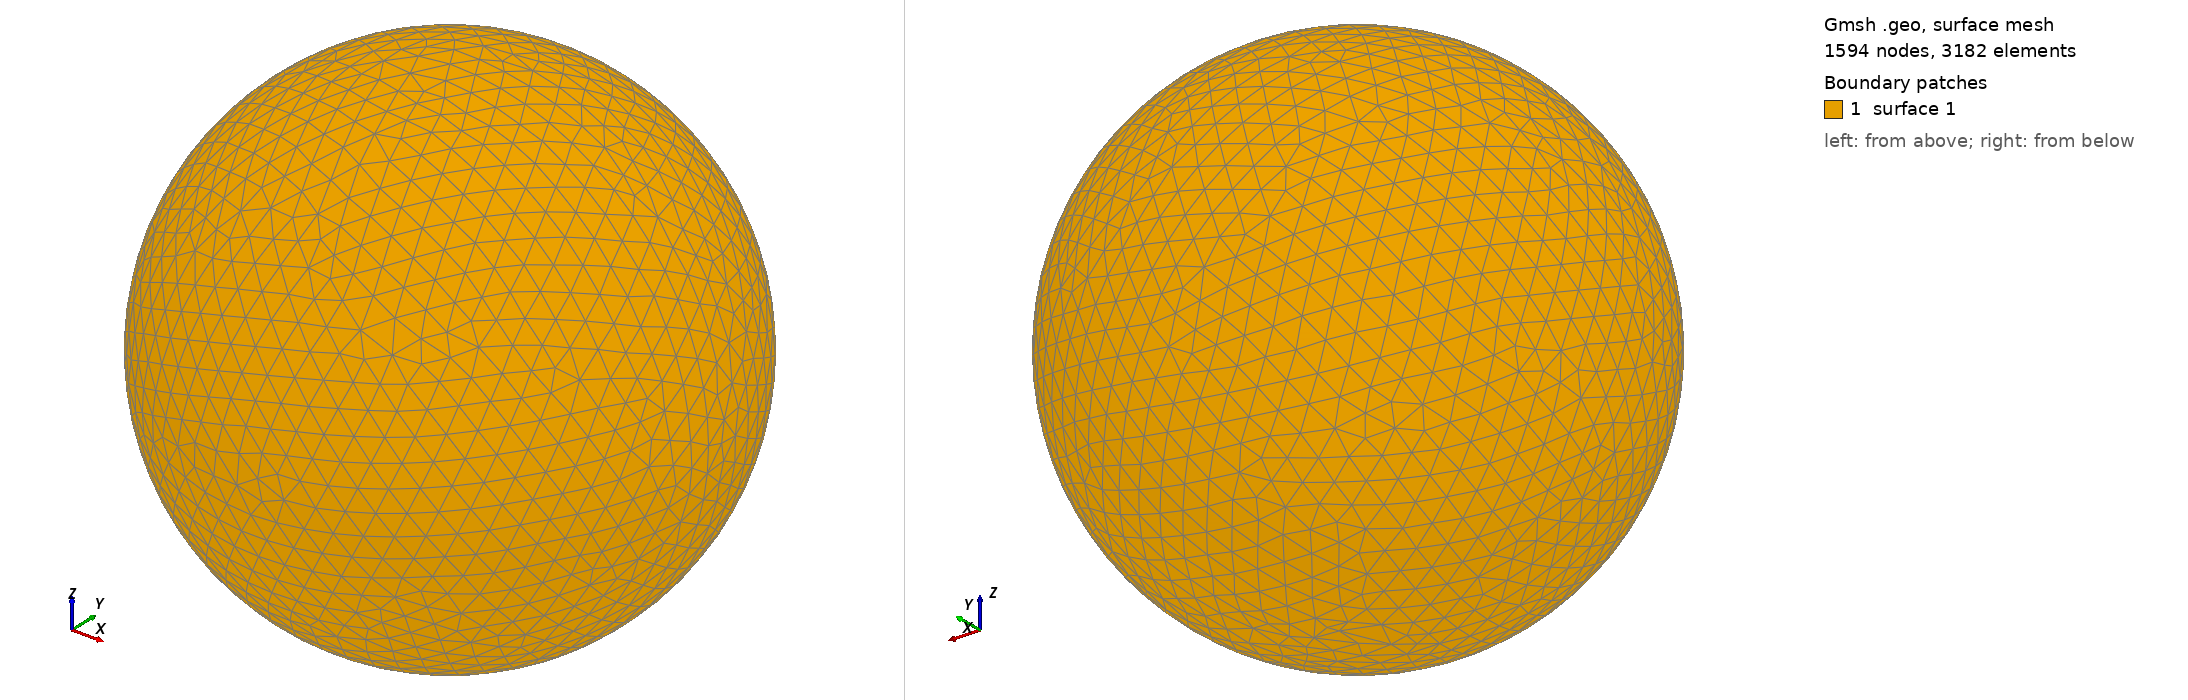

Gmsh geometry script, surface-meshed: 1594 nodes, 3182 surface elements. Boundary patches (legend numbers): 1 surface 1. Left view from above one corner, right view from below the opposite corner. The script declares no physical surfaces, so the legend lists its geometric surfaces. The drawing asked Gmsh for element sizes between 1% and 20% of the model's largest extent; the script's own settings can give other sizes.

=== shot2056.geo (drawn) ===
SetFactory("OpenCASCADE");
Point(1) = {0,0,0,0};
Sphere(1) = {0,0,0,0.14950000};
MeshSize{ PointsOf{ Surface{:}; } } = 0.014950000;
Mesh.ElementOrder=1;
Mesh.Format=39;
